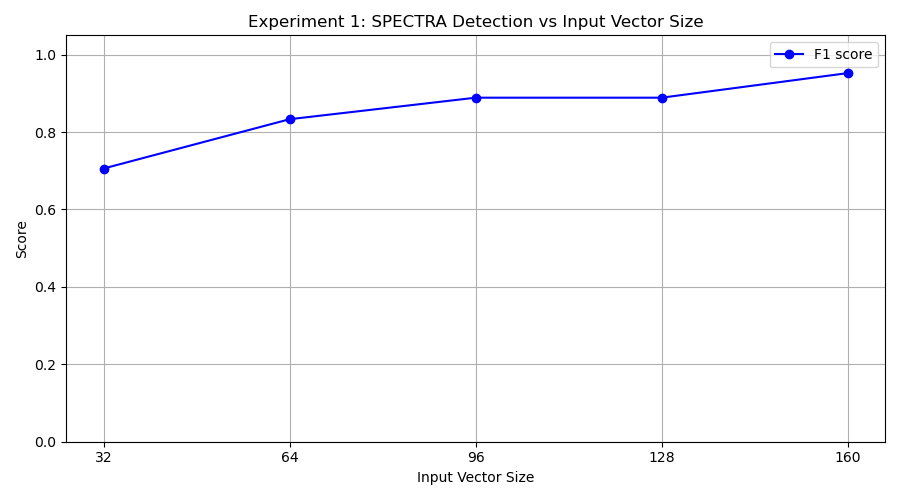

The file beside this chart, header and first rows:
input_vec_size, tp, fp, tn, fn, precision, recall, f1
32, 6, 1, 9, 4, 0.8571, 0.6, 0.7059
64, 10, 4, 6, 0, 0.7143, 1.0, 0.8333
96, 8, 0, 10, 2, 1.0, 0.8, 0.8889
128, 8, 0, 10, 2, 1.0, 0.8, 0.8889
160, 10, 1, 9, 0, 0.9091, 1.0, 0.9524
